10-way image classification set "hybrid-database" from GitHub (EnzoN7/Image-classification-Database); label vocabulary: apples, bananas, coconuts, grapes, lemons, limes, mangos, oranges, pineapples, tomatoes.

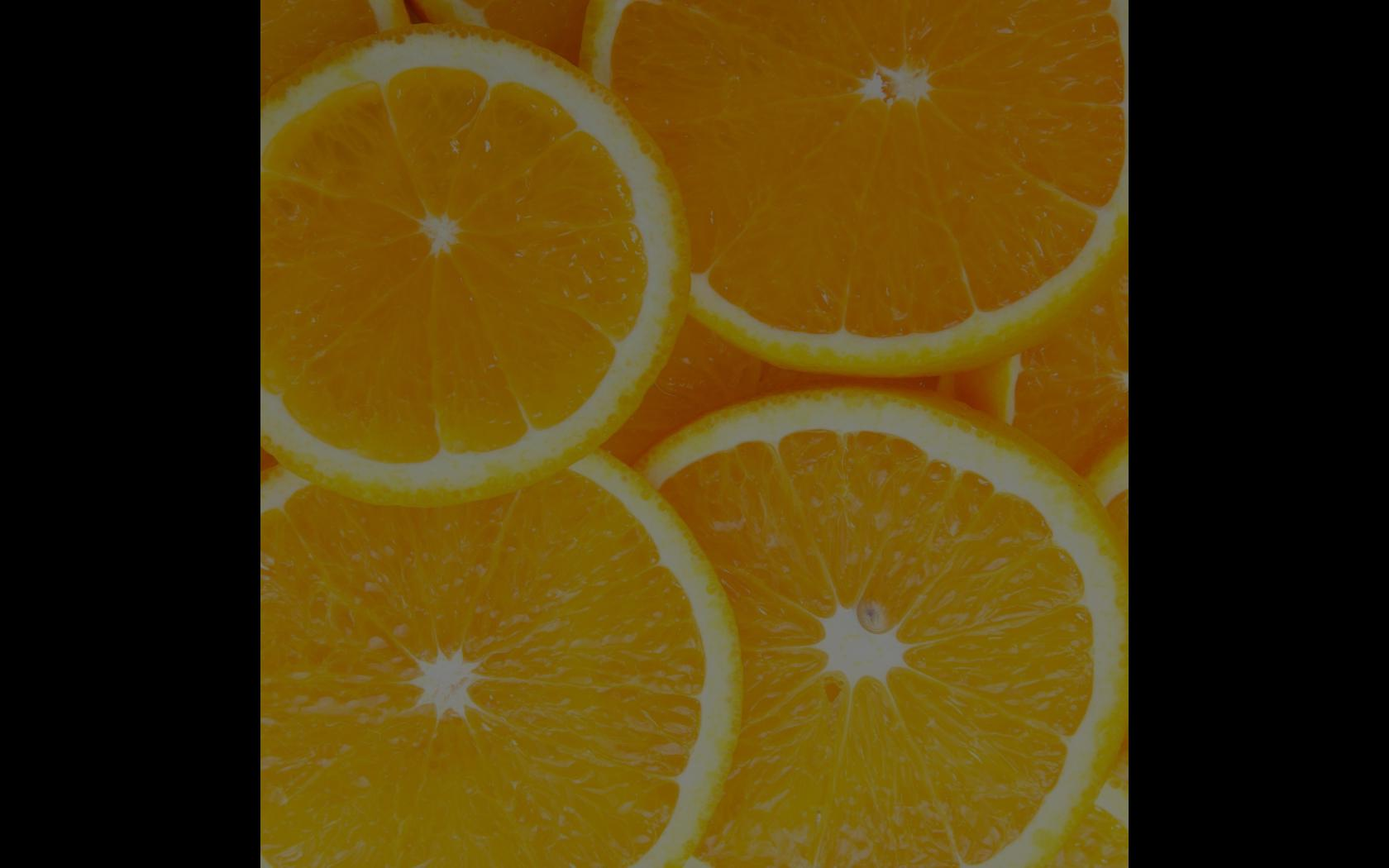
Label: oranges

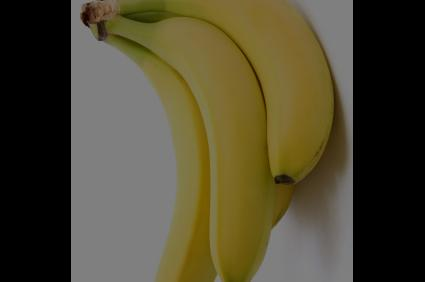
Label: bananas

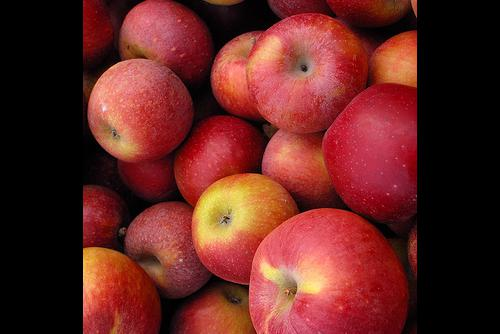
Label: apples

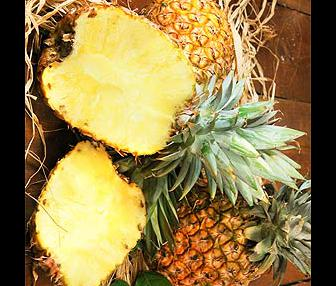
Label: pineapples

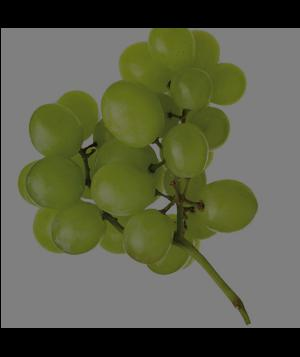
Label: grapes

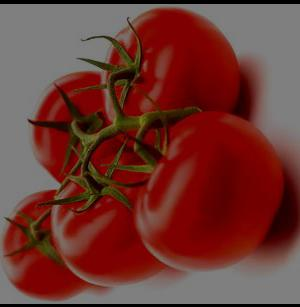
Label: tomatoes
